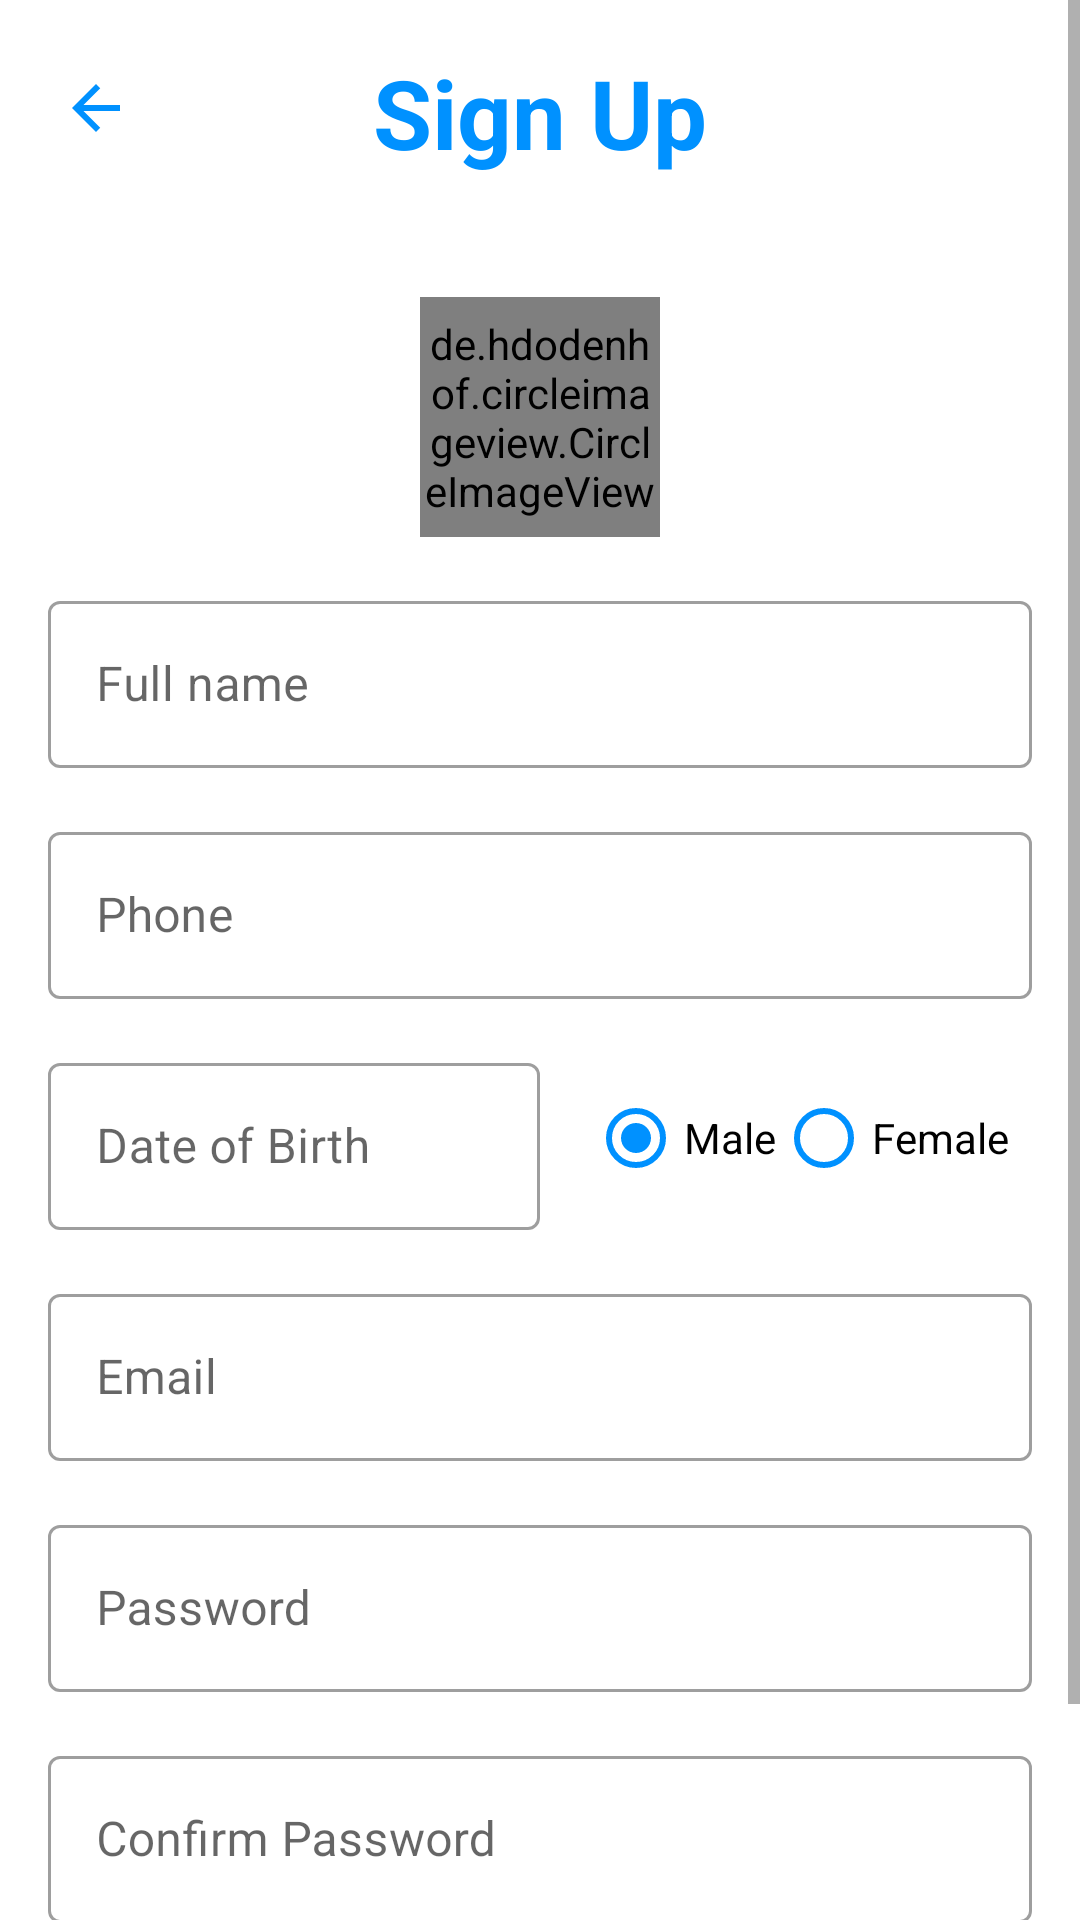

This screen was rendered from an Android layout file. Write that file and the resources it references.
<!-- AndroidManifest.xml: application theme Theme.Chat -->
<!-- res/layout/activity_sign_up.xml -->
<?xml version="1.0" encoding="utf-8"?>
<FrameLayout xmlns:android="http://schemas.android.com/apk/res/android"
    xmlns:app="http://schemas.android.com/apk/res-auto"
    xmlns:tools="http://schemas.android.com/tools"
    android:layout_width="match_parent"
    android:layout_height="match_parent"
    tools:context=".SignUpActivity">

    <ScrollView
        android:layout_width="match_parent"
        android:layout_height="match_parent">

        <LinearLayout
            android:layout_width="match_parent"
            android:layout_height="wrap_content"
            android:padding="16dp"
            android:layout_gravity="top"
            android:orientation="vertical">

            <androidx.constraintlayout.widget.ConstraintLayout
                android:layout_width="match_parent"
                android:layout_height="wrap_content"
                android:layout_marginBottom="16dp">

                <ImageView
                    android:id="@+id/img_back"
                    android:layout_width="wrap_content"
                    android:layout_height="wrap_content"
                    android:layout_marginStart="4dp"
                    android:layout_marginTop="8dp"
                    android:src="@drawable/ic_baseline_arrow_back_24"
                    app:layout_constraintStart_toStartOf="parent"
                    app:layout_constraintTop_toTopOf="parent" />

                <TextView
                    android:id="@+id/textView6"
                    android:layout_width="wrap_content"
                    android:layout_height="wrap_content"
                    android:text="Sign Up"
                    android:textColor="@color/primary_color"
                    android:textSize="32dp"
                    android:textStyle="bold"
                    app:layout_constraintEnd_toEndOf="parent"
                    app:layout_constraintStart_toStartOf="parent"
                    app:layout_constraintTop_toTopOf="parent" />
            </androidx.constraintlayout.widget.ConstraintLayout>

            <de.hdodenhof.circleimageview.CircleImageView
                android:id="@+id/img_ava"
                android:layout_width="80dp"
                android:layout_height="80dp"
                android:layout_below="@+id/imageView"
                android:layout_centerHorizontal="true"
                android:layout_gravity="center"
                android:layout_marginTop="24dp"
                android:src="@drawable/ava"/>

            <com.google.android.material.textfield.TextInputLayout
                android:layout_width="match_parent"
                android:layout_height="wrap_content"
                android:layout_alignParentTop="true"
                android:layout_marginTop="16dp"
                style="@style/Widget.MaterialComponents.TextInputLayout.OutlinedBox">

                <com.google.android.material.textfield.TextInputEditText
                    android:layout_width="match_parent"
                    android:layout_height="wrap_content"
                    android:id="@+id/tvFullName"
                    android:hint="Full name" />
            </com.google.android.material.textfield.TextInputLayout>

            <com.google.android.material.textfield.TextInputLayout
                android:layout_width="match_parent"
                android:layout_height="wrap_content"
                android:layout_alignParentTop="true"
                android:layout_marginTop="16dp"

                style="@style/Widget.MaterialComponents.TextInputLayout.OutlinedBox">

                <com.google.android.material.textfield.TextInputEditText
                    android:layout_width="match_parent"
                    android:layout_height="wrap_content"
                    android:id="@+id/tvPhone"
                    android:inputType="phone"
                    android:hint="Phone" />
            </com.google.android.material.textfield.TextInputLayout>

            <LinearLayout
                android:orientation="horizontal"
                android:layout_width="match_parent"
                android:gravity="center"
                android:layout_marginTop="16dp"
                android:layout_height="match_parent">
                <com.google.android.material.textfield.TextInputLayout
                    android:layout_width="match_parent"
                    android:layout_height="wrap_content"
                    android:layout_alignParentTop="true"
                    android:layout_weight="1"

                    style="@style/Widget.MaterialComponents.TextInputLayout.OutlinedBox">

                    <com.google.android.material.textfield.TextInputEditText
                        android:layout_width="match_parent"
                        android:layout_height="wrap_content"
                        android:id="@+id/tvDoB"
                        android:inputType="date"
                        android:focusable="false"
                        android:hint="Date of Birth" />
                </com.google.android.material.textfield.TextInputLayout>

                <RadioGroup
                    android:id="@+id/rdg_gender"
                    android:layout_alignParentTop="true"
                    android:layout_width="match_parent"
                    android:layout_weight="1"
                    android:orientation="horizontal"
                    android:layout_marginLeft="16dp"
                    android:backgroundTint="@color/primary_color"

                    android:layout_height="wrap_content">

                    <androidx.appcompat.widget.AppCompatRadioButton
                        android:id="@+id/rd_male"
                        android:layout_width="wrap_content"
                        android:layout_height="match_parent"
                        android:backgroundTint="@color/primary_color"
                        android:buttonTint="@color/primary_color"
                        android:checked="true"
                        android:text="Male" />

                    <androidx.appcompat.widget.AppCompatRadioButton
                        android:id="@+id/rd_female"
                        android:layout_width="wrap_content"
                        android:layout_height="match_parent"
                        android:buttonTint="@color/primary_color"
                        android:text="Female" />
                </RadioGroup>
            </LinearLayout>
            <com.google.android.material.textfield.TextInputLayout
                android:layout_width="match_parent"
                android:layout_height="wrap_content"
                android:layout_alignParentTop="true"
                android:layout_marginTop="16dp"

                style="@style/Widget.MaterialComponents.TextInputLayout.OutlinedBox">

                <com.google.android.material.textfield.TextInputEditText
                    android:layout_width="match_parent"
                    android:layout_height="wrap_content"
                    android:id="@+id/tvEmail"
                    android:inputType="textEmailAddress"
                    android:hint="Email" />
            </com.google.android.material.textfield.TextInputLayout>

            <com.google.android.material.textfield.TextInputLayout
                android:layout_width="match_parent"
                android:layout_height="wrap_content"
                android:layout_alignParentTop="true"
                android:layout_marginTop="16dp"

                style="@style/Widget.MaterialComponents.TextInputLayout.OutlinedBox">

                <com.google.android.material.textfield.TextInputEditText
                    android:layout_width="match_parent"
                    android:layout_height="wrap_content"
                    android:id="@+id/tvPassword"
                    android:inputType="textPassword"
                    android:hint="Password" />
            </com.google.android.material.textfield.TextInputLayout>

            <com.google.android.material.textfield.TextInputLayout
                android:layout_width="match_parent"
                android:layout_height="wrap_content"
                android:layout_alignParentTop="true"
                android:layout_marginTop="16dp"

                style="@style/Widget.MaterialComponents.TextInputLayout.OutlinedBox">

                <com.google.android.material.textfield.TextInputEditText
                    android:layout_width="match_parent"
                    android:layout_height="wrap_content"
                    android:id="@+id/tvConfirmPassword"
                    android:inputType="textPassword"
                    android:hint="Confirm Password" />
            </com.google.android.material.textfield.TextInputLayout>

            <androidx.appcompat.widget.AppCompatButton
                android:id="@+id/btn_signUp"
                android:layout_width="match_parent"
                android:layout_height="wrap_content"
                android:text="Sign Up"
                android:background="@color/primary_color"
                android:textColor="@color/white"
                android:layout_alignParentTop="true"
                android:layout_marginTop="16dp"/>
        </LinearLayout>
    </ScrollView>
</FrameLayout>
<!-- resources referenced by this layout -->
<resources>
  <color name="primary_color">#0091ff</color>
  <color name="white">#FFFFFFFF</color>
  <!-- drawable ic_baseline_arrow_back_24 (drawable) -->
  <vector android:autoMirrored="true" android:height="24dp"
      android:tint="#0091FF" android:viewportHeight="24"
      android:viewportWidth="24" android:width="24dp" xmlns:android="http://schemas.android.com/apk/res/android">
      <path android:fillColor="@android:color/white" android:pathData="M20,11H7.83l5.59,-5.59L12,4l-8,8 8,8 1.41,-1.41L7.83,13H20v-2z"/>
  </vector>
  <style name="Theme.Chat" parent="Theme.MaterialComponents.DayNight.NoActionBar">
          
          <item name="colorPrimary">@color/primary_color</item>
          <item name="colorPrimaryVariant">@color/primary_dark_color</item>
          <item name="colorOnPrimary">@color/white</item>
          
          <item name="colorSecondary">@color/teal_200</item>
          <item name="colorSecondaryVariant">@color/teal_700</item>
          <item name="colorOnSecondary">@color/black</item>
          
          <item name="android:statusBarColor" tools:targetApi="l">?attr/colorPrimaryVariant</item>
          
      </style>
  <color name="primary_dark_color">#006edc</color>
  <color name="teal_200">#FF03DAC5</color>
  <color name="teal_700">#FF018786</color>
  <color name="black">#FF000000</color>
</resources>
